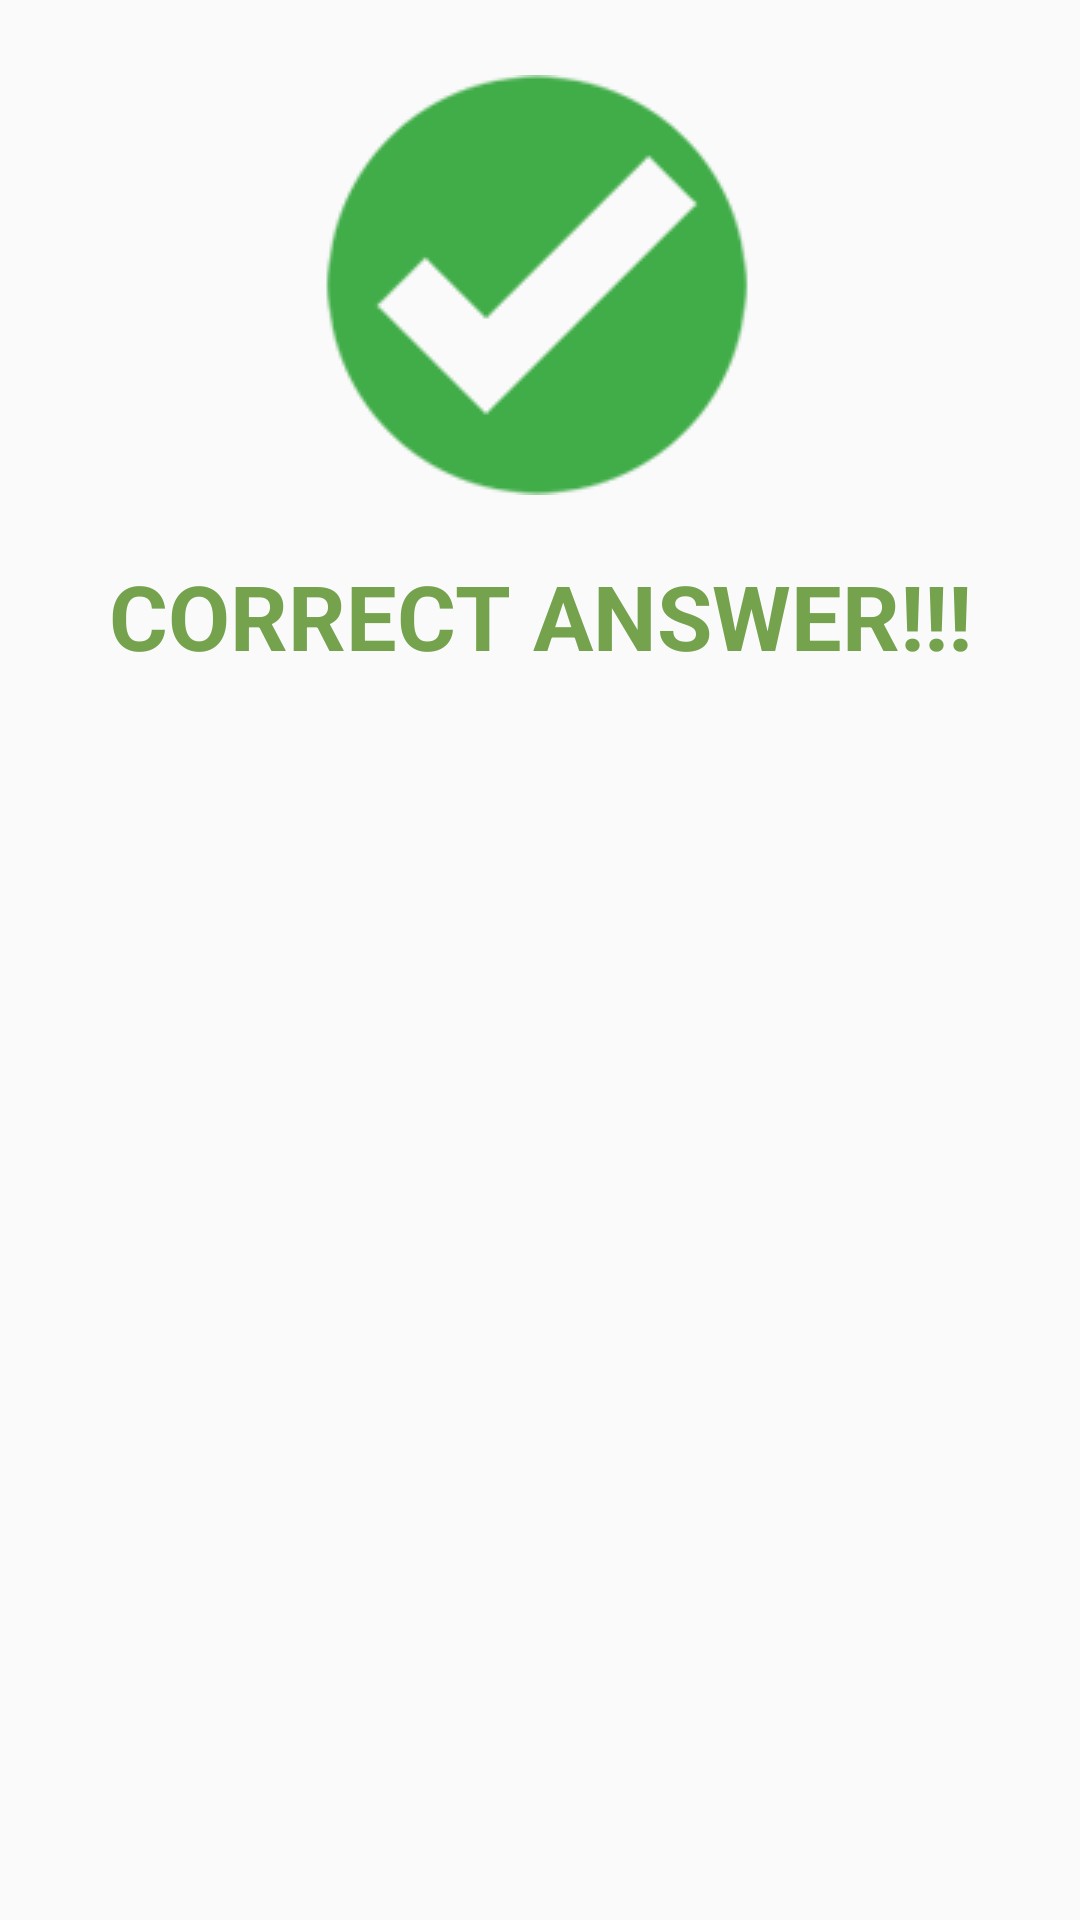

Android layout source for this screen:
<!-- AndroidManifest.xml: application theme AppTheme -->
<!-- res/layout/correct_answer.xml -->
<?xml version="1.0" encoding="utf-8"?>

<LinearLayout xmlns:android="http://schemas.android.com/apk/res/android"
    xmlns:app="http://schemas.android.com/apk/res-auto"
    android:orientation="vertical" android:layout_width="match_parent"
    android:layout_height="match_parent"
    android:padding="5dp">

    <ImageView
        android:id="@+id/imageView5"
        android:layout_width="match_parent"
        android:layout_height="wrap_content"
        app:srcCompat="@drawable/correct"
        android:layout_marginTop="20dp"
        android:layout_marginBottom="20dp"/>

    <TextView
        android:id="@+id/textView8"
        android:layout_width="match_parent"
        android:layout_height="wrap_content"
        android:text="@string/correct"
        android:textAlignment="center"
        android:textSize="30sp"
        android:textColor="@color/green"
        android:textStyle="bold"
        android:textAllCaps="true"/>
</LinearLayout>
<!-- resources referenced by this layout -->
<resources>
  <color name="green">#75a24d</color>
  <!-- drawable correct: png bitmap (drawable, 5621 bytes) -->
  <string name="correct">Correct Answer!!!</string>
  <style name="AppTheme" parent="Theme.AppCompat.Light.DarkActionBar">
          
          <item name="colorPrimary">@color/colorPrimary</item>
          <item name="colorPrimaryDark">@color/colorPrimaryDark</item>
          <item name="colorAccent">@color/colorAccent</item>
          <item name="windowNoTitle">true</item>
          <item name="windowActionBar">false</item>
      </style>
  <color name="colorPrimary">#2E74A9</color>
  <color name="colorPrimaryDark">#005696</color>
  <color name="colorAccent">#434A54</color>
</resources>
